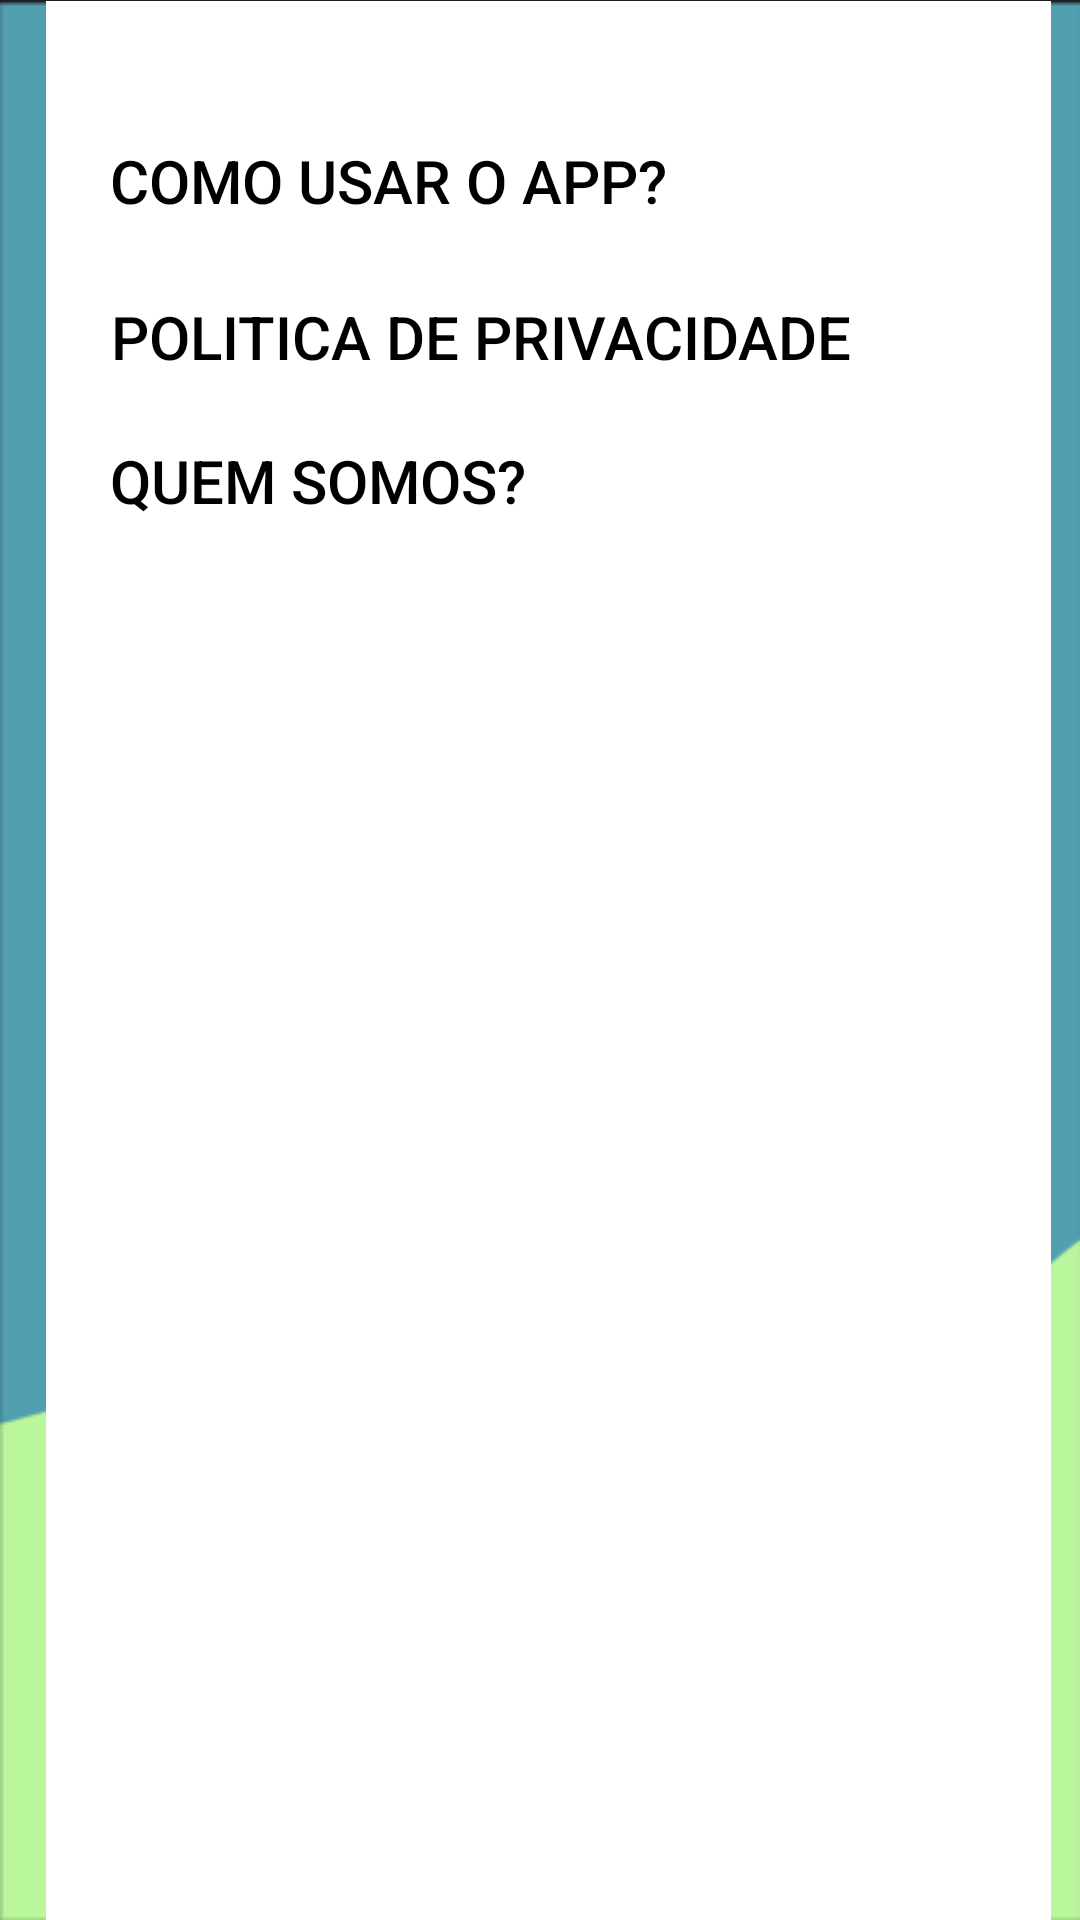

Android layout source for this screen:
<!-- AndroidManifest.xml: application theme Theme.Brainlity -->
<!-- res/layout/activity_configuracoes.xml -->
<?xml version="1.0" encoding="utf-8"?>
<androidx.constraintlayout.widget.ConstraintLayout xmlns:android="http://schemas.android.com/apk/res/android"
    xmlns:app="http://schemas.android.com/apk/res-auto"
    xmlns:tools="http://schemas.android.com/tools"
    android:layout_width="match_parent"
    android:layout_height="match_parent"
    android:background="@drawable/fundobrainlity"
    tools:context=".screens.Configuracoes">


    <View
        android:id="@+id/backgroundView"
        android:layout_width="335dp"
        android:layout_height="640dp"
        android:layout_margin="24dp"
        android:background="@color/white"
        app:layout_constraintBottom_toBottomOf="parent"
        app:layout_constraintEnd_toEndOf="parent"
        app:layout_constraintHeight_percent="0.6"
        app:layout_constraintHorizontal_bias="0.381"
        app:layout_constraintStart_toStartOf="parent"
        app:layout_constraintTop_toTopOf="parent"
        app:layout_constraintVertical_bias="0.494"
        app:layout_constraintWidth_percent="0.8" />

    <Button
        android:id="@+id/button1"
        android:layout_width="wrap_content"
        android:layout_height="wrap_content"
        android:layout_marginHorizontal="16dp"
        android:layout_marginTop="36dp"
        android:background="@android:color/transparent"
        android:text="Como usar o App?"
        android:textColor="@color/black"
        android:textSize="20sp"
        app:layout_constraintEnd_toEndOf="@+id/backgroundView"
        app:layout_constraintHorizontal_bias="0.045"
        app:layout_constraintStart_toStartOf="@+id/backgroundView"
        app:layout_constraintTop_toTopOf="@+id/backgroundView" />

    <Button
        android:id="@+id/button2"
        android:layout_width="wrap_content"
        android:layout_height="wrap_content"
        android:layout_marginTop="4dp"
        android:background="@android:color/transparent"
        android:text="Politica de Privacidade"
        android:textColor="@color/black"
        android:textSize="20sp"
        app:layout_constraintEnd_toEndOf="@+id/button1"
        app:layout_constraintHorizontal_bias="0.0"
        app:layout_constraintStart_toStartOf="@+id/button1"
        app:layout_constraintTop_toBottomOf="@+id/button1" />

    <Button
        android:id="@+id/button3"
        android:layout_width="wrap_content"
        android:layout_height="wrap_content"
        android:layout_marginTop="52dp"
        android:background="@android:color/transparent"
        android:text="Quem somos?"
        android:textColor="@color/black"
        android:textSize="20sp"
        app:layout_constraintEnd_toEndOf="@+id/button1"
        app:layout_constraintHorizontal_bias="0.0"
        app:layout_constraintStart_toStartOf="@+id/button1"
        app:layout_constraintTop_toBottomOf="@+id/button1" />

</androidx.constraintlayout.widget.ConstraintLayout>
<!-- resources referenced by this layout -->
<resources>
  <color name="black">#FF000000</color>
  <color name="white">#FFFFFFFF</color>
  <!-- drawable fundobrainlity: png bitmap (drawable, 4404 bytes) -->
  <style name="Theme.Brainlity" parent="Base.Theme.Brainlity" />
  <style name="Base.Theme.Brainlity" parent="Theme.Material3.DayNight.NoActionBar">
          <item name="android:windowTranslucentStatus">true</item>
      </style>
</resources>
